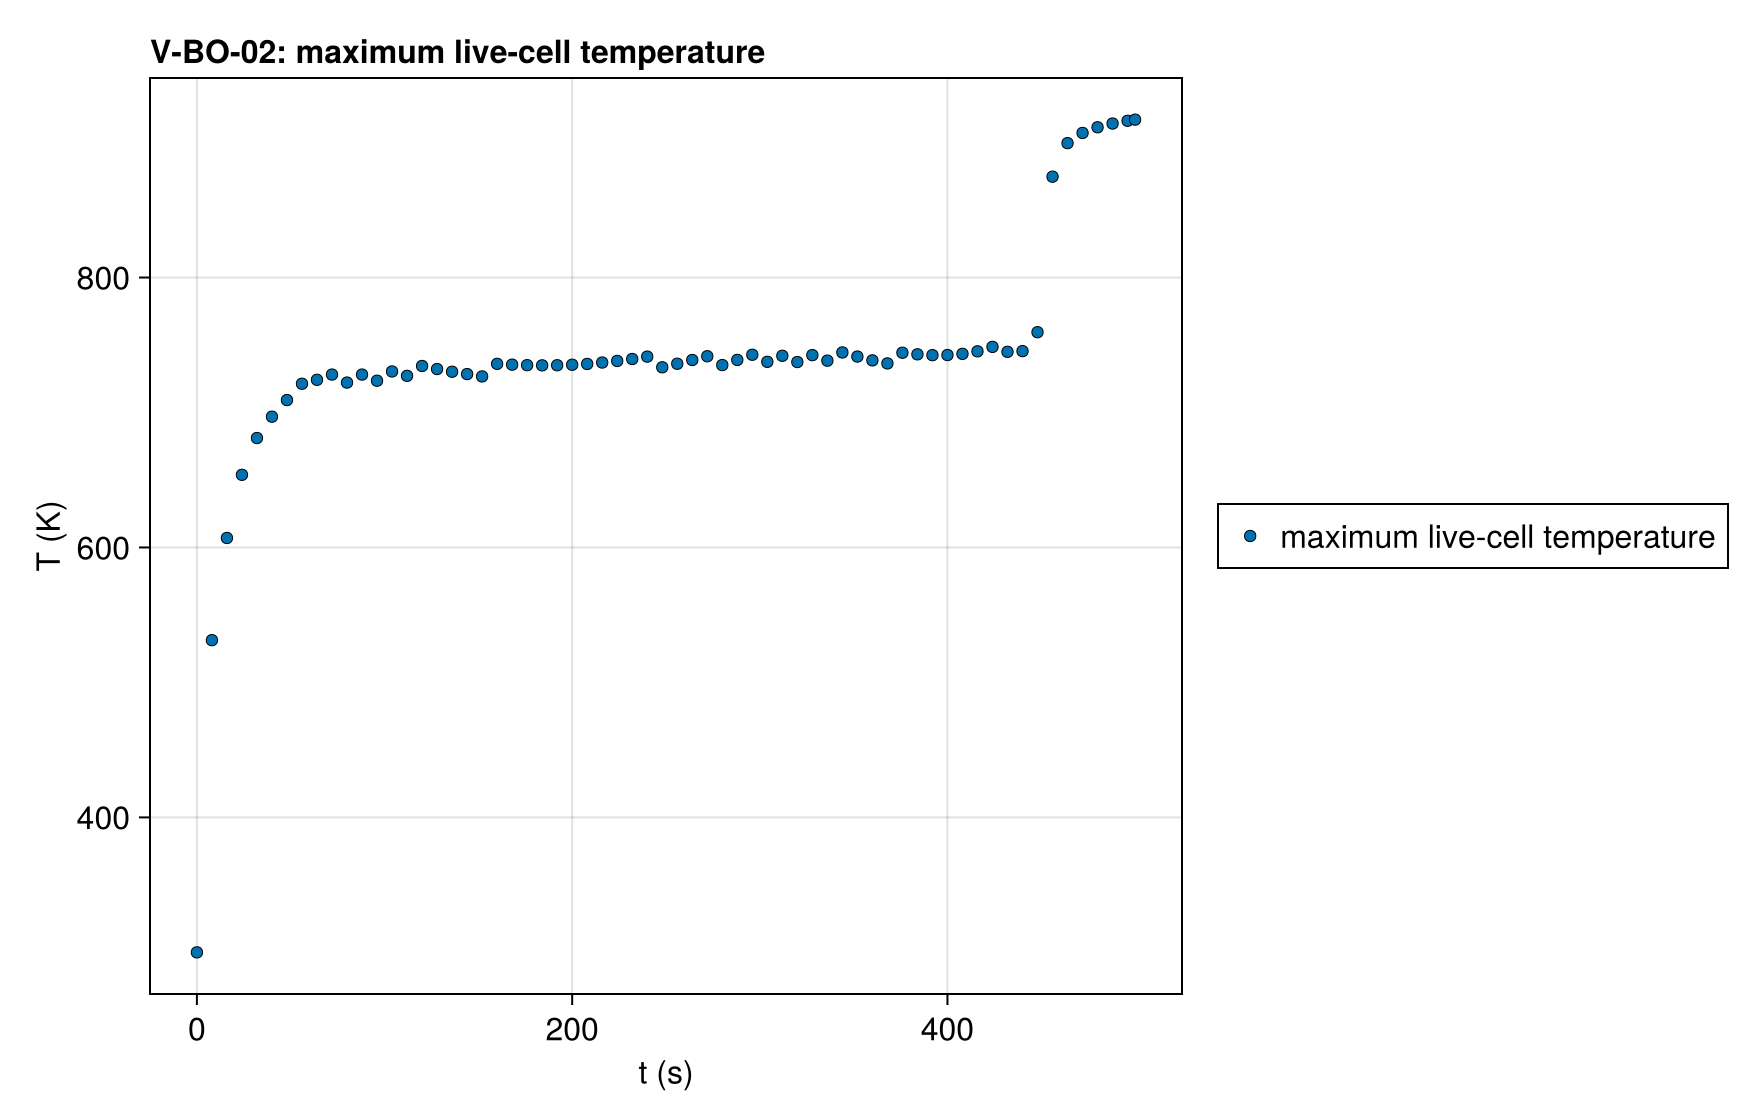

The file beside this chart, header and first rows:
series, t (s), T (K), exact
maximum live-cell temperature, 0.0, 300.0, 
maximum live-cell temperature, 0.5, 366.5, 
maximum live-cell temperature, 1.0, 393, 
maximum live-cell temperature, 1.5, 410.7, 
maximum live-cell temperature, 2.0, 426, 
maximum live-cell temperature, 2.5, 438.9, 
maximum live-cell temperature, 3.0, 450.4, 
maximum live-cell temperature, 3.5, 461, 
maximum live-cell temperature, 4.0, 470.8, 
maximum live-cell temperature, 4.5, 480, 
maximum live-cell temperature, 5.0, 488.6, 
maximum live-cell temperature, 5.5, 496.6, 
maximum live-cell temperature, 6.0, 504.2, 
maximum live-cell temperature, 6.5, 511.5, 
maximum live-cell temperature, 7.0, 518.4, 
maximum live-cell temperature, 7.5, 525, 
maximum live-cell temperature, 8.0, 531.3, 
maximum live-cell temperature, 8.5, 537.4, 
maximum live-cell temperature, 9.0, 543.2, 
maximum live-cell temperature, 9.5, 548.8, 
maximum live-cell temperature, 10.0, 554.2, 
maximum live-cell temperature, 10.5, 559.4, 
maximum live-cell temperature, 11.0, 564.5, 
maximum live-cell temperature, 11.5, 569.3, 
maximum live-cell temperature, 12.0, 574, 
maximum live-cell temperature, 12.5, 578.6, 
maximum live-cell temperature, 13.0, 583.1, 
maximum live-cell temperature, 13.5, 587.3, 
maximum live-cell temperature, 14.0, 591.5, 
maximum live-cell temperature, 14.5, 595.6, 
maximum live-cell temperature, 15.0, 599.5, 
maximum live-cell temperature, 15.5, 603.3, 
maximum live-cell temperature, 16.0, 607, 
maximum live-cell temperature, 16.5, 610.6, 
maximum live-cell temperature, 17.0, 614.1, 
maximum live-cell temperature, 17.5, 617.5, 
maximum live-cell temperature, 18.0, 620.9, 
maximum live-cell temperature, 18.5, 624.1, 
maximum live-cell temperature, 19.0, 627.2, 
maximum live-cell temperature, 19.5, 630.3, 
maximum live-cell temperature, 20.0, 633.2, 
maximum live-cell temperature, 20.5, 636.1, 
maximum live-cell temperature, 21.0, 638.9, 
maximum live-cell temperature, 21.5, 641.6, 
maximum live-cell temperature, 22.0, 644.2, 
maximum live-cell temperature, 22.5, 646.7, 
maximum live-cell temperature, 23.0, 649.2, 
maximum live-cell temperature, 23.5, 651.5, 
maximum live-cell temperature, 24.0, 653.8, 
maximum live-cell temperature, 24.5, 656, 
maximum live-cell temperature, 25.0, 658.2, 
maximum live-cell temperature, 25.5, 660.2, 
maximum live-cell temperature, 26.0, 662.2, 
maximum live-cell temperature, 26.5, 664.1, 
maximum live-cell temperature, 27.0, 666, 
maximum live-cell temperature, 27.5, 667.8, 
maximum live-cell temperature, 28.0, 669.5, 
maximum live-cell temperature, 28.5, 671.1, 
maximum live-cell temperature, 29.0, 672.7, 
maximum live-cell temperature, 29.5, 674.3, 
... 941 more rows
